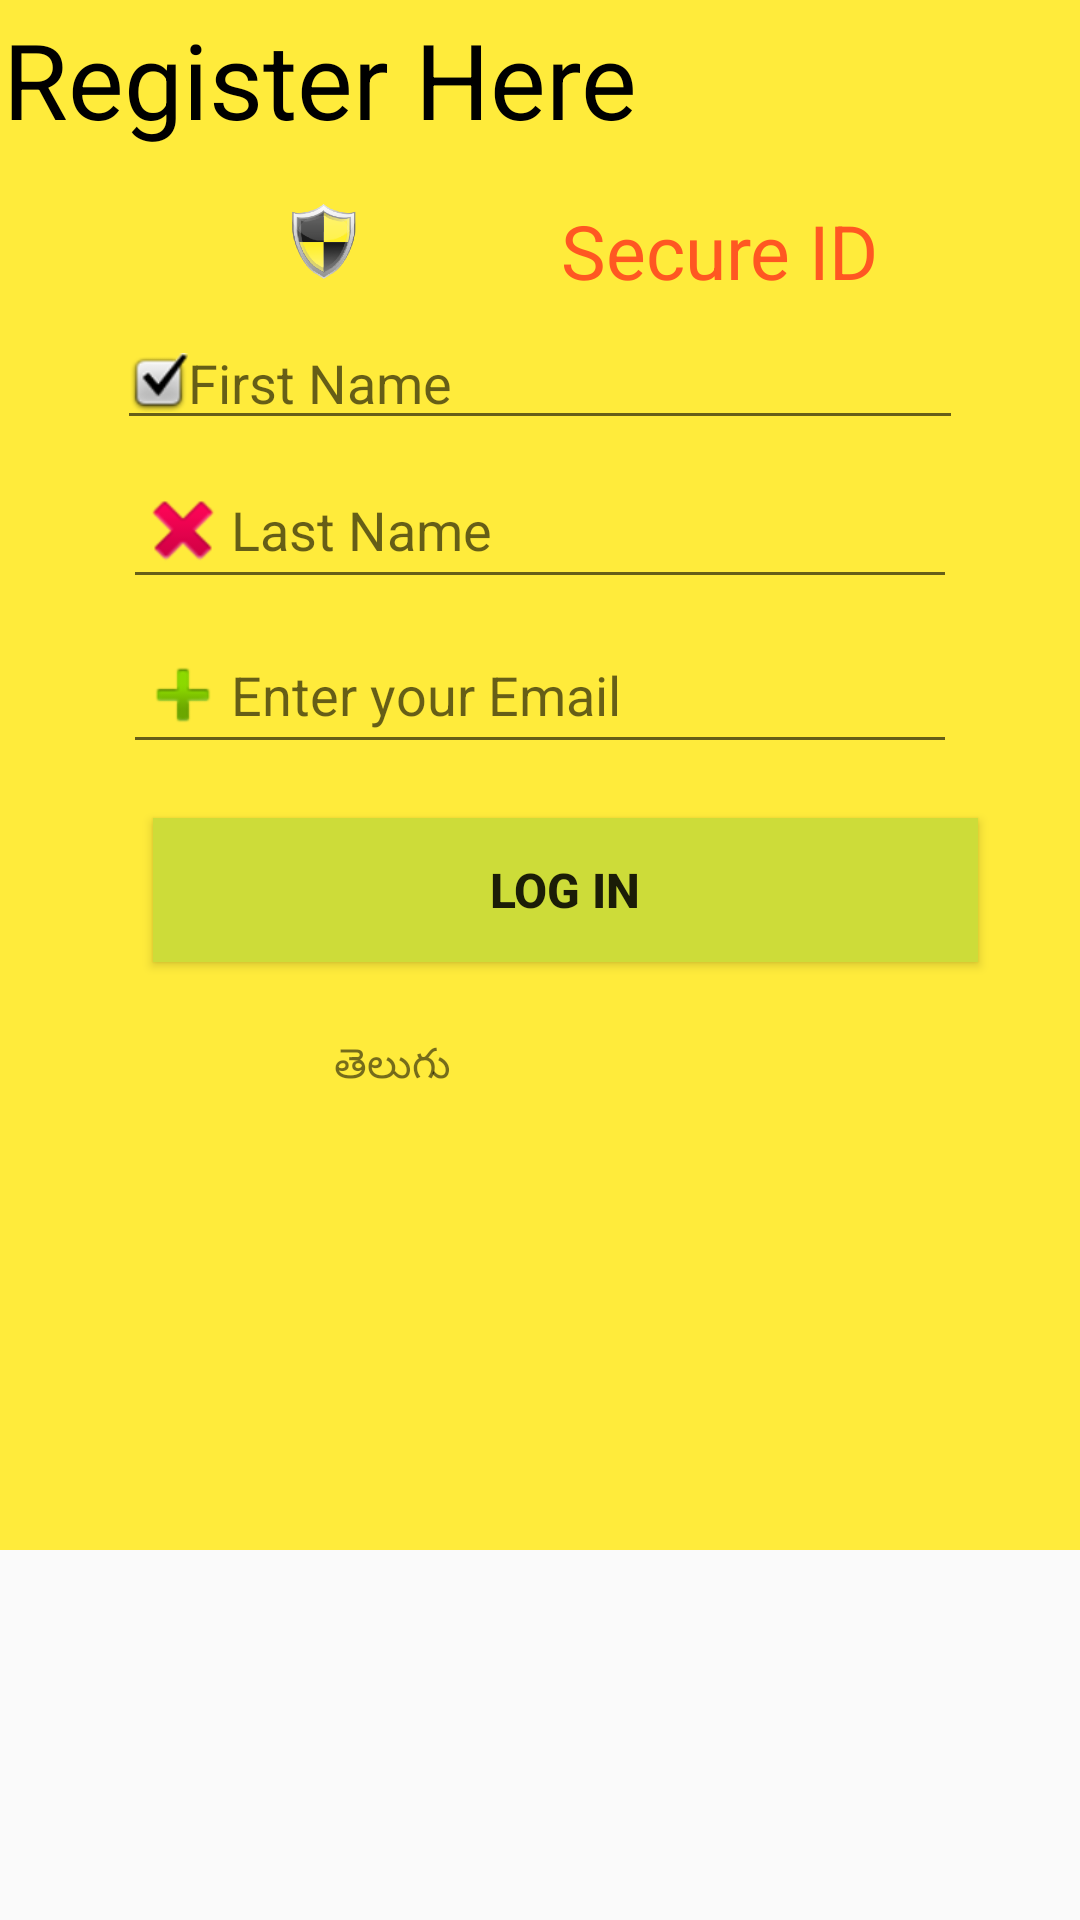

Here is an Android app screen rendered from its layout file. Give the layout XML and the strings, colors and styles it references.
<!-- AndroidManifest.xml: application theme AppTheme -->
<!-- res/layout/activity_main.xml -->
<?xml version="1.0" encoding="utf-8"?>
<ScrollView


    xmlns:android="http://schemas.android.com/apk/res/android"
    xmlns:app="http://schemas.android.com/apk/res-auto"
    xmlns:tools="http://schemas.android.com/tools"
    android:layout_width="match_parent"
    android:layout_height="match_parent">

<android.support.constraint.ConstraintLayout
    android:layout_width="match_parent"
    android:layout_height="match_parent"
    android:background="@color/colorPrimaryDark"
    tools:context=".MainActivity">


    <TextView
        android:id="@+id/textView10"
        android:layout_width="0dp"
        android:layout_height="wrap_content"
        android:layout_marginStart="1dp"
        android:layout_marginLeft="1dp"
        android:layout_marginTop="3dp"
        android:layout_marginEnd="1dp"
        android:layout_marginRight="1dp"
        android:layout_marginBottom="17dp"
        android:text="@string/register_here"
        android:textColor="@color/primary_text"
        android:textSize="35sp"
        app:layout_constraintBottom_toTopOf="@+id/textView11"
        app:layout_constraintEnd_toEndOf="parent"
        app:layout_constraintStart_toStartOf="parent"
        app:layout_constraintTop_toTopOf="parent" />

    <ImageView
        android:id="@+id/imageView2"
        android:layout_width="0dp"
        android:layout_height="25dp"
        android:layout_marginStart="43dp"
        android:layout_marginLeft="43dp"
        android:layout_marginTop="17dp"
        android:layout_marginEnd="14dp"
        android:layout_marginRight="14dp"
        android:layout_marginBottom="11dp"
        android:src="@mipmap/ic_launcher_foreground"
        app:layout_constraintBottom_toTopOf="@+id/editText"
        app:layout_constraintEnd_toStartOf="@+id/textView11"
        app:layout_constraintStart_toStartOf="parent"
        app:layout_constraintTop_toBottomOf="@+id/textView10" />

    <TextView
        android:id="@+id/textView11"
        android:layout_width="0dp"
        android:layout_height="wrap_content"
        android:layout_marginEnd="43dp"
        android:layout_marginRight="43dp"
        android:layout_marginBottom="5dp"
        android:text="@string/secure_id"
        android:textColor="@color/primary_light"
        android:textSize="25sp"
        app:layout_constraintBottom_toTopOf="@+id/editText"
        app:layout_constraintEnd_toEndOf="parent"
        app:layout_constraintStart_toEndOf="@+id/imageView2"
        app:layout_constraintTop_toBottomOf="@+id/textView10" />

    <EditText
        android:id="@+id/editText"
        android:layout_width="0dp"
        android:layout_height="wrap_content"
        android:layout_marginStart="39dp"
        android:layout_marginLeft="39dp"
        android:layout_marginEnd="39dp"
        android:layout_marginRight="39dp"
        android:layout_marginBottom="4dp"
        android:drawableLeft="@android:drawable/checkbox_on_background"
        android:ems="10"
        android:hint="@string/first_name"
        android:inputType="textPersonName"
        app:layout_constraintBottom_toTopOf="@+id/editText2"
        app:layout_constraintEnd_toEndOf="parent"
        app:layout_constraintStart_toStartOf="parent"
        app:layout_constraintTop_toBottomOf="@+id/textView11" />

    <EditText
        android:id="@+id/editText2"
        android:layout_width="0dp"
        android:layout_height="wrap_content"
        android:layout_marginStart="2dp"
        android:layout_marginLeft="2dp"
        android:layout_marginEnd="2dp"
        android:layout_marginRight="2dp"
        android:layout_marginBottom="6dp"
        android:drawableLeft="@android:drawable/ic_delete"
        android:ems="10"
        android:hint="@string/last_name"
        android:inputType="textPersonName"
        app:layout_constraintBottom_toTopOf="@+id/editText3"
        app:layout_constraintEnd_toEndOf="@+id/editText"
        app:layout_constraintStart_toStartOf="@+id/editText"
        app:layout_constraintTop_toBottomOf="@+id/editText" />

    <EditText
        android:id="@+id/editText3"
        android:layout_width="0dp"
        android:layout_height="wrap_content"
        android:layout_marginStart="41dp"
        android:layout_marginLeft="41dp"
        android:layout_marginEnd="41dp"
        android:layout_marginRight="41dp"
        android:layout_marginBottom="8dp"
        android:drawableLeft="@android:drawable/ic_input_add"
        android:ems="10"
        android:hint="@string/enter_your_email"
        android:inputType="textWebEmailAddress"
        app:layout_constraintBottom_toTopOf="@+id/editText4"
        app:layout_constraintEnd_toEndOf="parent"
        app:layout_constraintStart_toStartOf="parent"
        app:layout_constraintTop_toBottomOf="@+id/editText2" />

    <EditText
        android:id="@+id/editText4"
        android:layout_width="0dp"
        android:layout_height="0dp"
        android:layout_marginStart="43dp"
        android:layout_marginLeft="43dp"
        android:layout_marginEnd="43dp"
        android:layout_marginRight="43dp"
        android:layout_marginBottom="10dp"
        android:drawableLeft="@android:drawable/ic_lock_lock"
        android:ems="20"
        android:hint="@string/password"
        android:inputType="textPassword"
        app:layout_constraintBottom_toTopOf="@+id/button2"
        app:layout_constraintEnd_toEndOf="parent"
        app:layout_constraintStart_toStartOf="parent"
        app:layout_constraintTop_toBottomOf="@+id/editText3" />

    <Button
        android:id="@+id/button2"
        style="@style/Buttonstyle"
        android:layout_width="275dp"
        android:layout_height="wrap_content"
        android:layout_marginStart="51dp"
        android:layout_marginLeft="51dp"
        android:layout_marginBottom="25dp"
        android:text="@string/log_in"
        app:layout_constraintBottom_toTopOf="@+id/editText5"
        app:layout_constraintStart_toStartOf="parent"
        app:layout_constraintTop_toBottomOf="@+id/editText4" />

    <TextView
        android:id="@+id/editText5"
        android:layout_width="110dp"
        android:layout_height="wrap_content"
        android:layout_marginBottom="152dp"
        android:ems="10"
        android:inputType="textPersonName"
        android:text="@string/Telugu"
        app:layout_constraintBottom_toBottomOf="parent"
        app:layout_constraintEnd_toEndOf="parent"
        app:layout_constraintHorizontal_bias="0.445"
        app:layout_constraintStart_toStartOf="parent"
        app:layout_constraintTop_toBottomOf="@+id/button2" />

</android.support.constraint.ConstraintLayout>

</ScrollView>
<!-- resources referenced by this layout -->
<resources>
  <color name="colorPrimaryDark">#FFEB3B</color>
  <color name="primary_light">#FF5722</color>
  <color name="primary_text">#000000</color>
  <!-- mipmap ic_launcher_foreground: png bitmap (mipmap-hdpi, 19114 bytes) -->
  <string name="Telugu">తెలుగు</string>
  <string name="enter_your_email">Enter your Email</string>
  <string name="first_name">First Name</string>
  <string name="last_name">Last Name</string>
  <string name="log_in">Log In</string>
  <string name="password">Enter your Password</string>
  <string name="register_here">Register Here</string>
  <string name="secure_id">Secure ID</string>
  <style name="Buttonstyle" parent="Widget.AppCompat.Button">
          
          <item name="android:background">@color/colorPrimary</item>
          <item name="android:textSize">15sp</item>
          <item name="android:textStyle">bold</item>
          <item name="android:layout_marginBottom">25dp</item>
      </style>
  <style name="AppTheme" parent="Theme.AppCompat.Light.DarkActionBar">
          
          <item name="colorPrimary">@color/colorPrimary</item>
          <item name="colorPrimaryDark">@color/colorPrimaryDark</item>
          <item name="colorAccent">@color/colorAccent</item>
      </style>
  <color name="colorPrimary">#795548</color>
  <color name="colorAccent">#CDDC39</color>
</resources>
